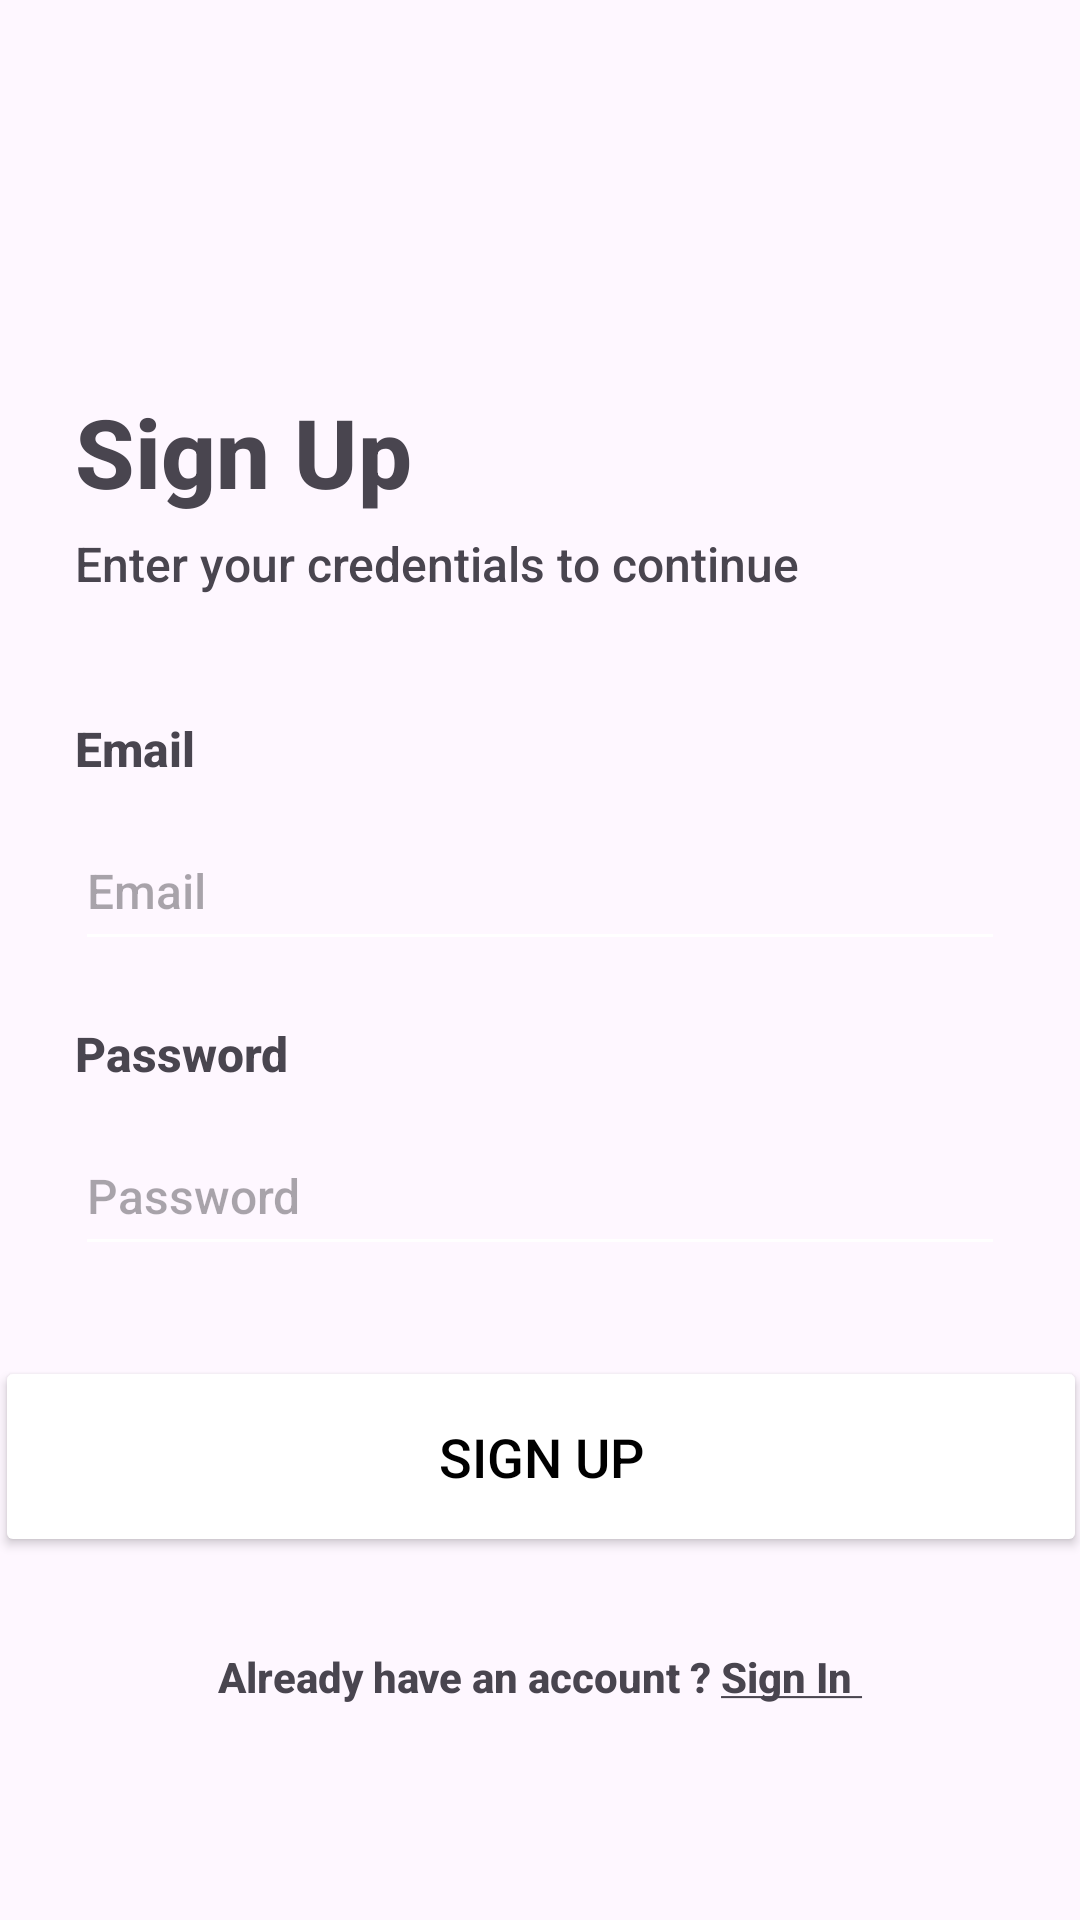

This screen was rendered from an Android layout file. Write that file and the resources it references.
<!-- AndroidManifest.xml: application theme Theme.gadgetgalaxy -->
<!-- res/layout/fragment_signup.xml -->
<?xml version="1.0" encoding="utf-8"?>
<androidx.constraintlayout.widget.ConstraintLayout xmlns:android="http://schemas.android.com/apk/res/android"
    xmlns:app="http://schemas.android.com/apk/res-auto"
    android:layout_width="match_parent"
    android:layout_height="match_parent">

    <TextView
        android:id="@+id/tv_header"
        android:layout_width="0dp"
        android:layout_height="wrap_content"
        android:layout_margin="25dp"
        android:text="@string/sign_up"
        android:textSize="32sp"
        android:textStyle="bold"
        app:layout_constraintBottom_toBottomOf="parent"
        app:layout_constraintEnd_toEndOf="parent"
        app:layout_constraintStart_toStartOf="parent"
        app:layout_constraintTop_toTopOf="parent"
        app:layout_constraintVertical_bias="0.19" />

    <TextView
        android:id="@+id/textView6"
        android:layout_width="0dp"
        android:layout_height="wrap_content"
        android:layout_marginTop="5dp"
        android:text="@string/enter_your_credentials_to_continue"
        android:textSize="16sp"
        app:layout_constraintEnd_toEndOf="@+id/tv_header"
        app:layout_constraintStart_toStartOf="@+id/tv_header"
        app:layout_constraintTop_toBottomOf="@+id/tv_header" />

    <Button
        android:id="@+id/btn_login"
        android:layout_width="364dp"
        android:layout_height="67dp"
        android:layout_marginTop="30dp"
        android:backgroundTint="#9D80A2"
        android:elevation="10dp"
        android:text="@string/sign_up"
        android:textColor="@color/black"
        android:textSize="18sp"
        app:layout_constraintEnd_toEndOf="@+id/et_password2"
        app:layout_constraintStart_toStartOf="@+id/et_password2"
        app:layout_constraintTop_toBottomOf="@+id/et_password2" />

    <TextView
        android:id="@+id/tv_go_to_signin"
        android:layout_width="0dp"
        android:layout_height="50dp"
        android:layout_marginTop="15dp"
        android:clickable="true"
        android:gravity="center"
        android:text="@string/already_have_an_account_u_signin_u"
        android:textStyle="bold"
        app:layout_constraintEnd_toEndOf="@+id/btn_login"
        app:layout_constraintStart_toStartOf="@+id/btn_login"
        app:layout_constraintTop_toBottomOf="@+id/btn_login" />

    <TextView
        android:id="@+id/textView8"
        android:layout_width="0dp"
        android:layout_height="wrap_content"
        android:layout_marginTop="40dp"
        android:text="@string/email"
        android:textSize="16sp"
        android:textStyle="bold"
        app:layout_constraintEnd_toEndOf="@+id/textView6"
        app:layout_constraintStart_toStartOf="@+id/textView6"
        app:layout_constraintTop_toBottomOf="@+id/textView6" />

    <EditText
        android:id="@+id/et_email2"
        android:layout_width="0dp"
        android:layout_height="50dp"
        android:layout_marginTop="10dp"
        android:hint="Email"
        android:inputType="textEmailAddress"
        android:textSize="16sp"
        app:layout_constraintEnd_toEndOf="@+id/textView8"
        app:layout_constraintStart_toStartOf="@+id/textView8"
        app:layout_constraintTop_toBottomOf="@+id/textView8" />

    <TextView
        android:id="@+id/textView9"
        android:layout_width="0dp"
        android:layout_height="wrap_content"
        android:layout_marginTop="20dp"
        android:text="@string/password"
        android:textSize="16sp"
        android:textStyle="bold"
        app:layout_constraintEnd_toEndOf="@+id/et_email2"
        app:layout_constraintStart_toStartOf="@+id/et_email2"
        app:layout_constraintTop_toBottomOf="@id/et_email2" />

    <EditText
        android:id="@+id/et_password2"
        android:layout_width="0dp"
        android:layout_height="50dp"
        android:layout_marginTop="10dp"
        android:hint="Password"
        android:inputType="textPassword"
        android:textSize="16sp"
        app:layout_constraintEnd_toEndOf="@+id/textView9"
        app:layout_constraintHorizontal_bias="0.0"
        app:layout_constraintStart_toStartOf="@+id/textView9"
        app:layout_constraintTop_toBottomOf="@+id/textView9" />

    <ProgressBar
        android:id="@+id/progressBar3"
        style="?android:attr/progressBarStyle"
        android:layout_width="wrap_content"
        android:layout_height="wrap_content"
        android:visibility="gone"
        app:layout_constraintBottom_toBottomOf="parent"
        app:layout_constraintEnd_toEndOf="parent"
        app:layout_constraintStart_toStartOf="parent"
        app:layout_constraintTop_toTopOf="parent" />
</androidx.constraintlayout.widget.ConstraintLayout>
<!-- resources referenced by this layout -->
<resources>
  <color name="black">#FF000000</color>
  <string name="already_have_an_account_u_signin_u">Already have an account ? <u>Sign In </u></string>
  <string name="email">Email</string>
  <string name="enter_your_credentials_to_continue">Enter your credentials to continue</string>
  <string name="password">Password</string>
  <string name="sign_up">Sign Up</string>
  <style name="Theme.gadgetgalaxy" parent="Base.Theme.gadgetgalaxy">
          <item name="backgroundTint">@color/white</item>
          <item name="windowActionBar">false</item>
          <item name="colorPrimary">@color/yellow</item>
          <item name="fontFamily">sans-serif-medium</item>
      </style>
  <style name="Base.Theme.gadgetgalaxy" parent="Theme.Material3.DayNight.NoActionBar">
          
          
      </style>
  <color name="white">#FFFFFFFF</color>
  <color name="yellow">#9D80A2</color>
</resources>
